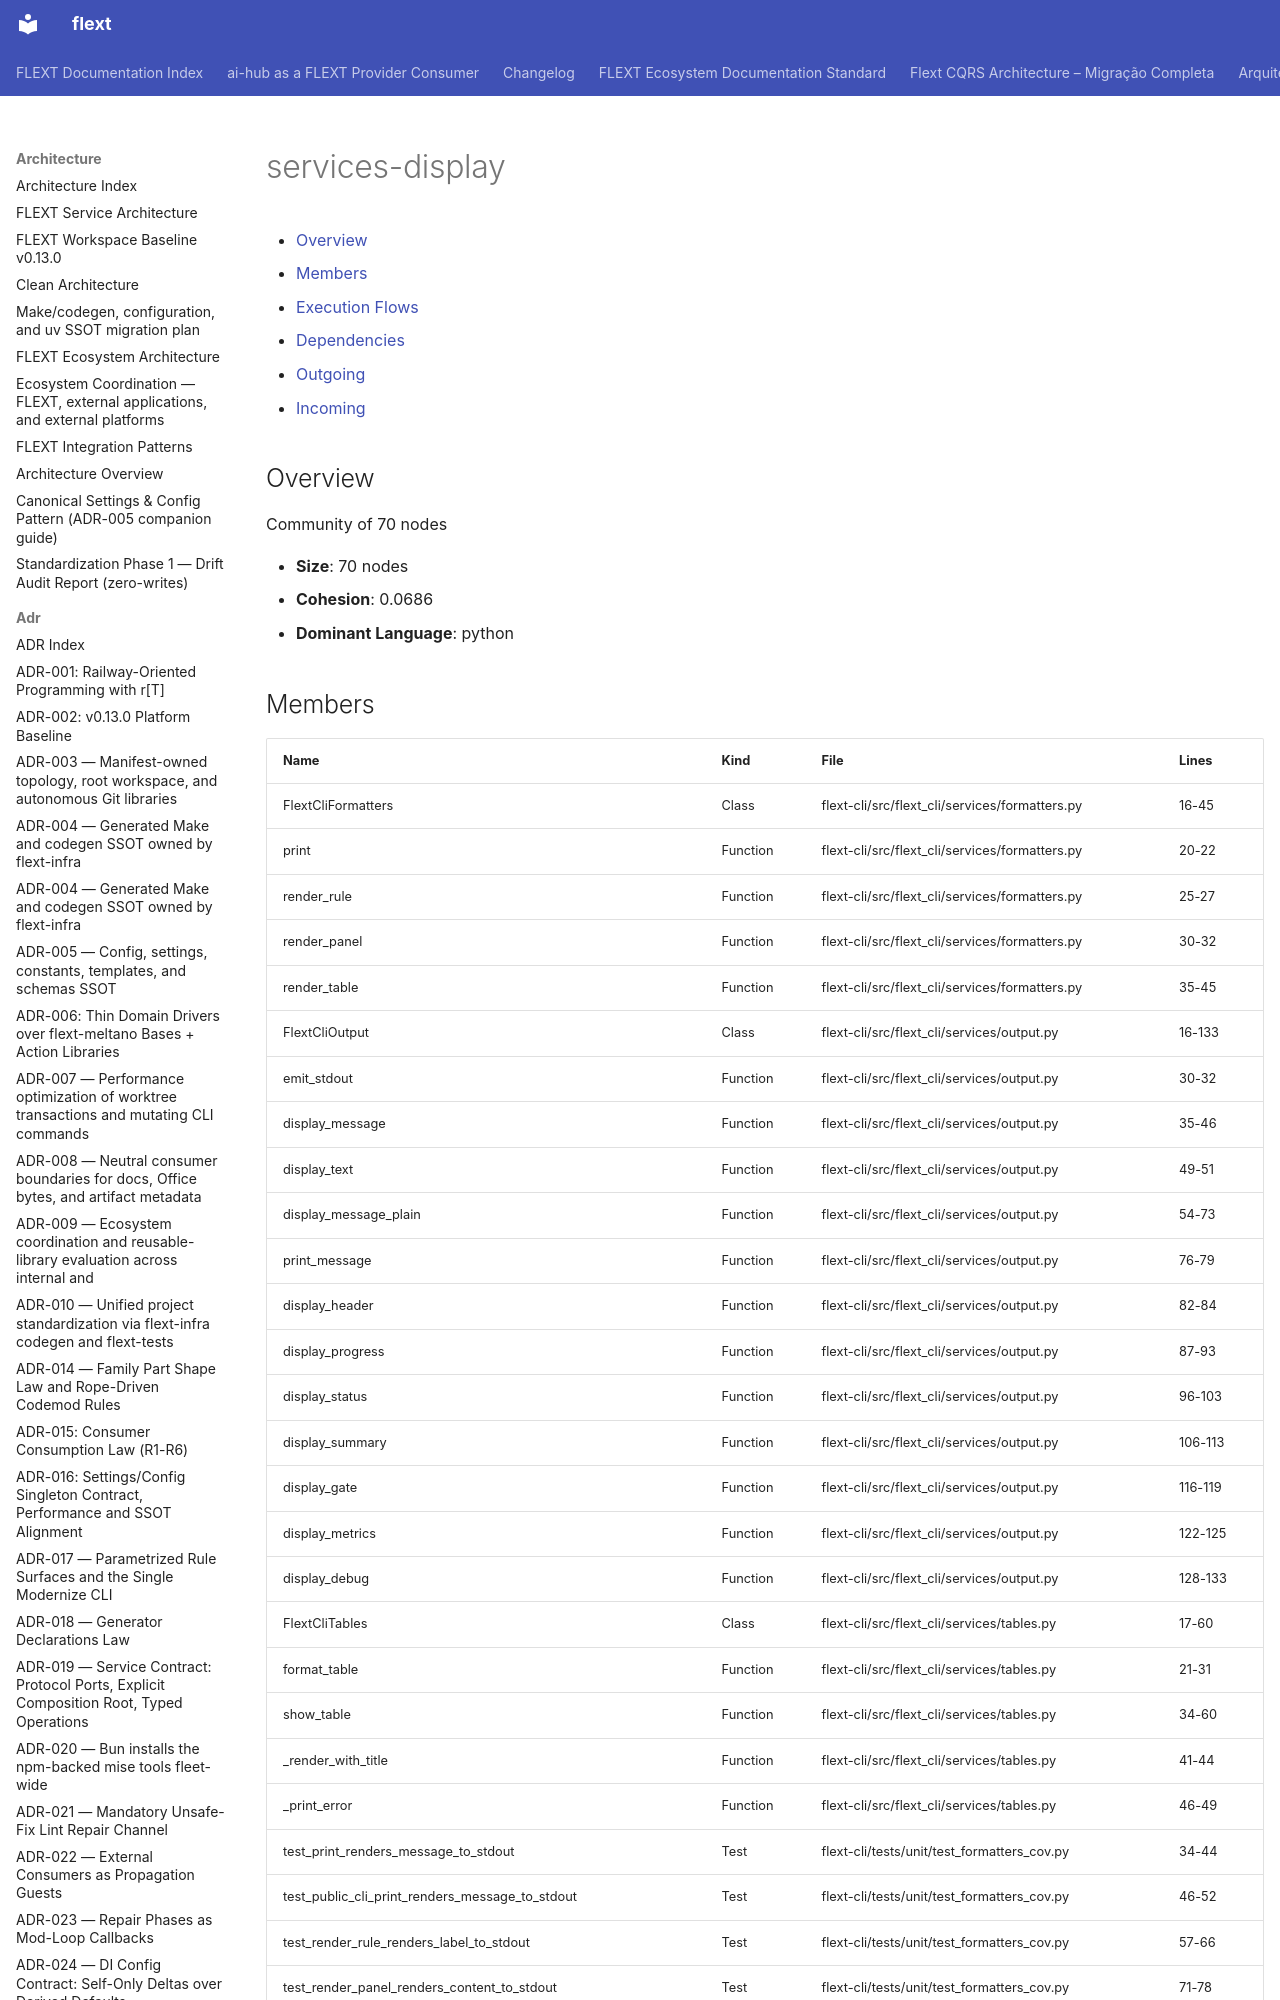

repository: flext-sh/flext · page: architecture/communities/services-display/index.html · generator: mkdocs

# services-display

<!-- TOC START -->

- [Overview](#overview)
- [Members](#members)
- [Execution Flows](#execution-flows)
- [Dependencies](#dependencies)
  - [Outgoing](#outgoing)
  - [Incoming](#incoming)

<!-- TOC END -->

## Overview

Community of 70 nodes

- **Size**: 70 nodes
- **Cohesion**: 0.0686
- **Dominant Language**: python
